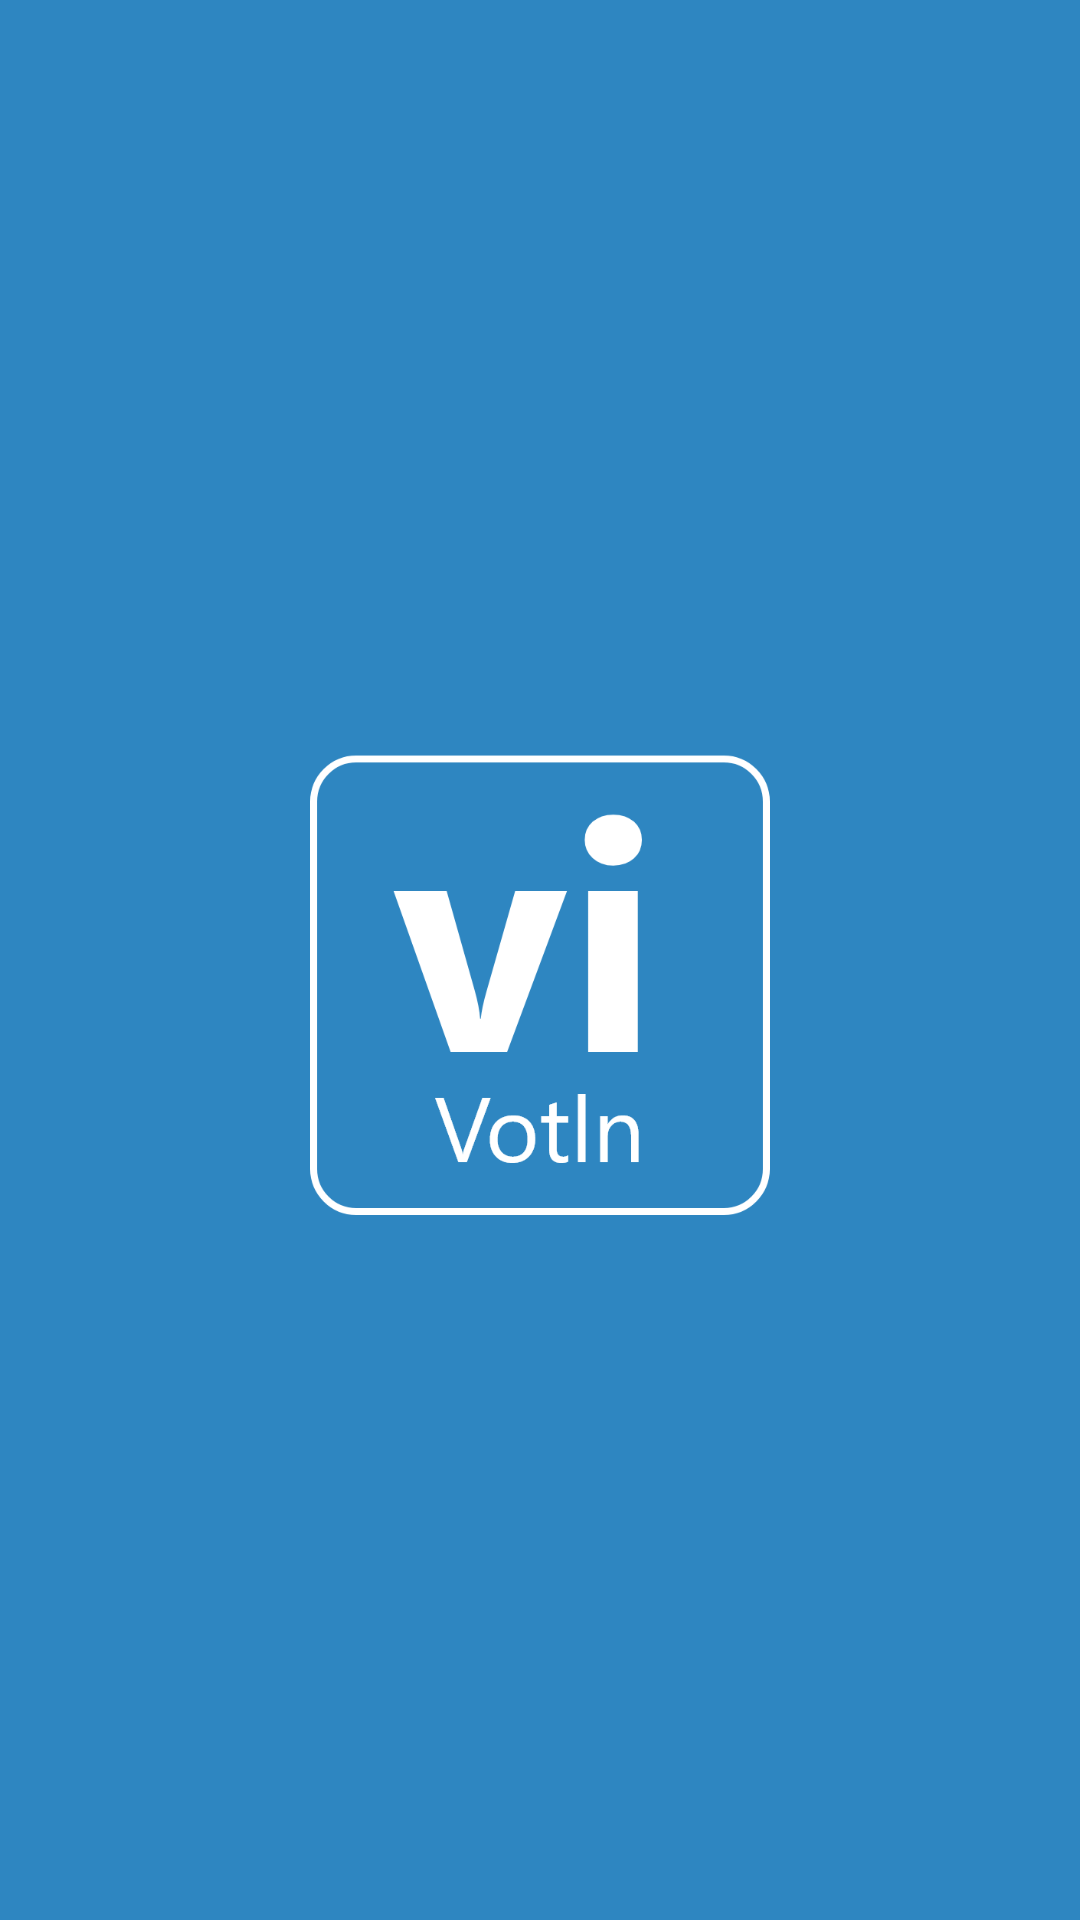

Android layout source for this screen:
<!-- AndroidManifest.xml: application theme AppTheme -->
<!-- res/layout/activity_main.xml -->
<?xml version="1.0" encoding="utf-8"?>
<LinearLayout xmlns:android="http://schemas.android.com/apk/res/android"
    xmlns:app="http://schemas.android.com/apk/res-auto"
    xmlns:tools="http://schemas.android.com/tools"
    android:layout_width="match_parent"
    android:layout_height="match_parent"
    android:gravity="center"
    android:background="@color/colorPrimary"
    tools:context=".MainActivity">

    <ImageView
        android:id="@+id/logoIcon"
        android:layout_width="170dp"
        android:layout_height="170dp"
        android:src="@drawable/logoo"
        android:contentDescription="@string/app_name"/>

</LinearLayout>
<!-- resources referenced by this layout -->
<resources>
  <color name="colorPrimary">#2E86C1</color>
  <!-- drawable logoo: png bitmap (drawable, 27817 bytes) -->
  <string name="app_name">VotIn</string>
  <style name="AppTheme" parent="Theme.MaterialComponents.Light.NoActionBar">
          
          <item name="colorPrimary">@color/colorPrimary</item>
          <item name="colorPrimaryDark">@color/colorPrimaryDark</item>
          <item name="colorAccent">@color/colorAccent</item>
      </style>
  <color name="colorPrimaryDark">#2E86C1</color>
  <color name="colorAccent">#2E86C1</color>
</resources>
